Labelled photos from "x-ray", an image-classification folder in younghun-cha/-. The possible labels are: cervical spine, hand, knee, thoracic spine.

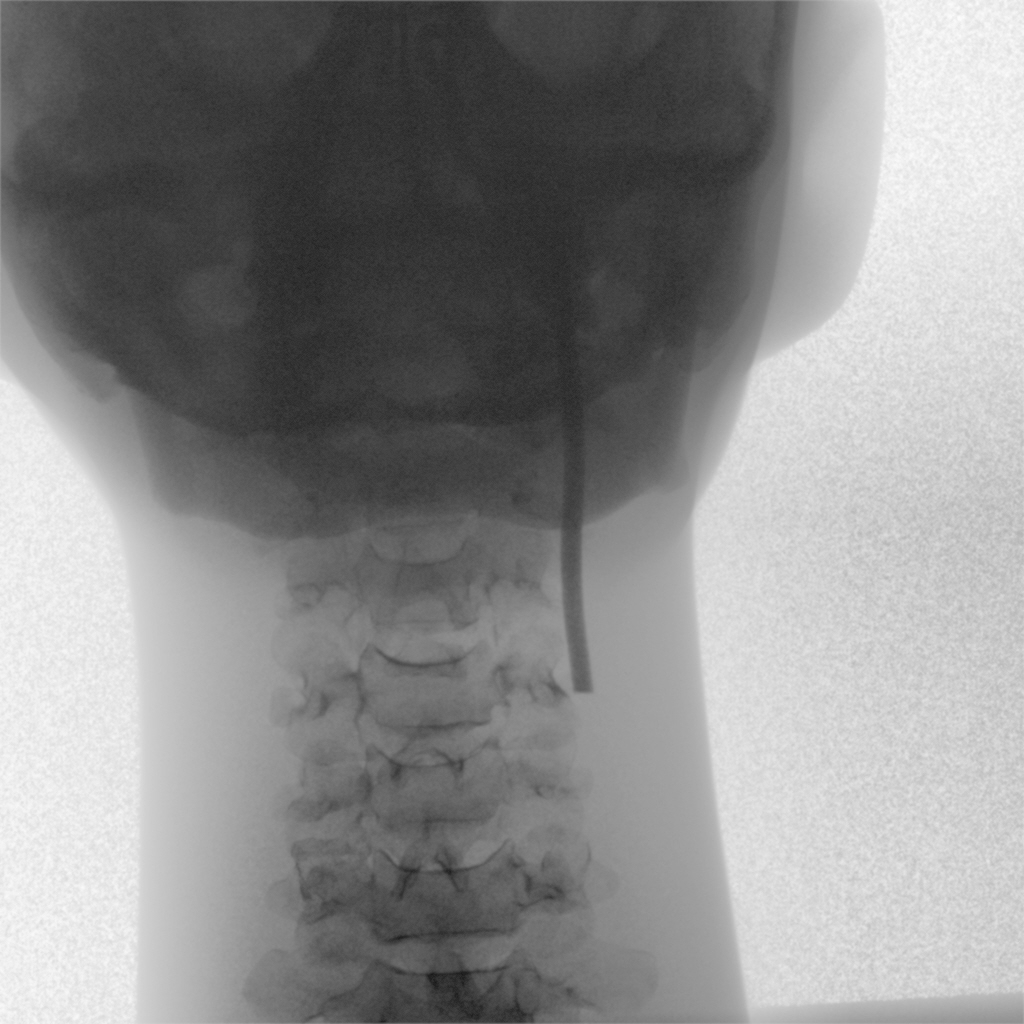
Label: cervical spine

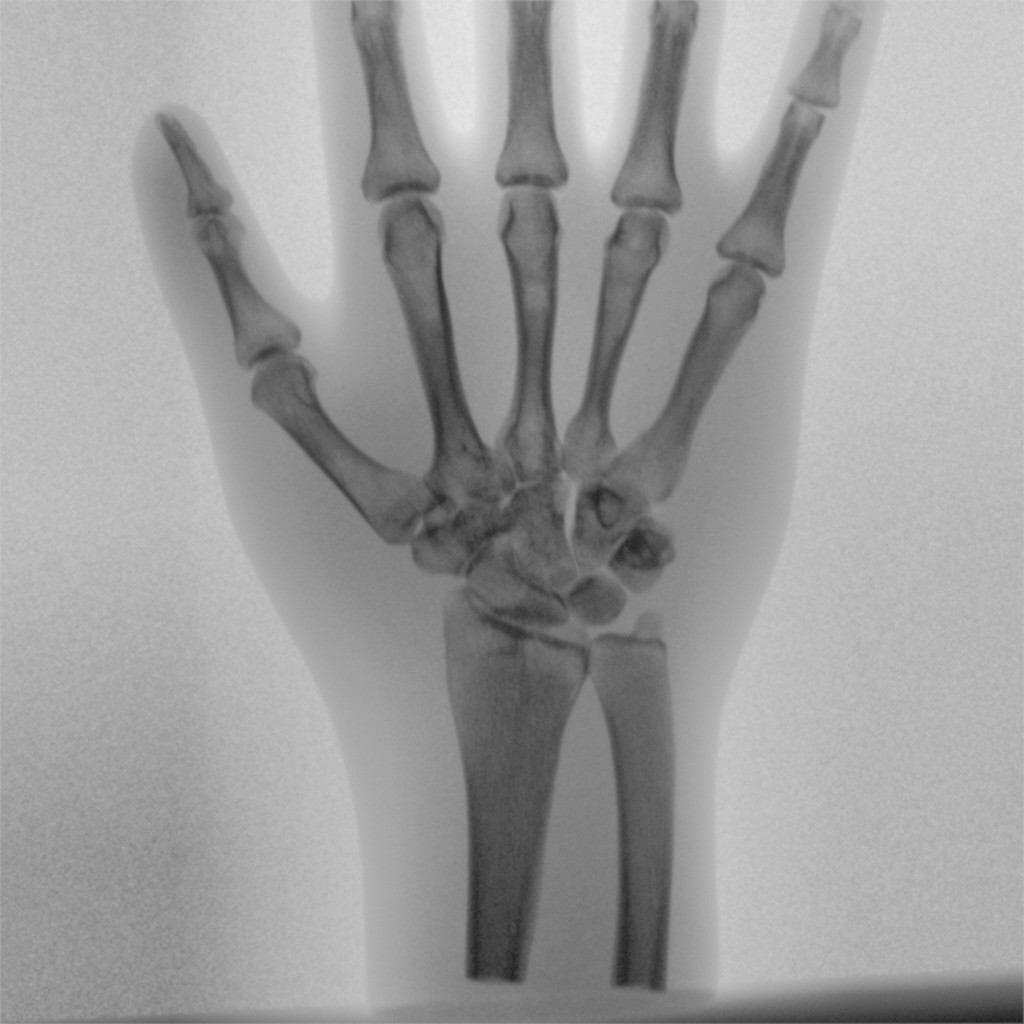
Label: hand

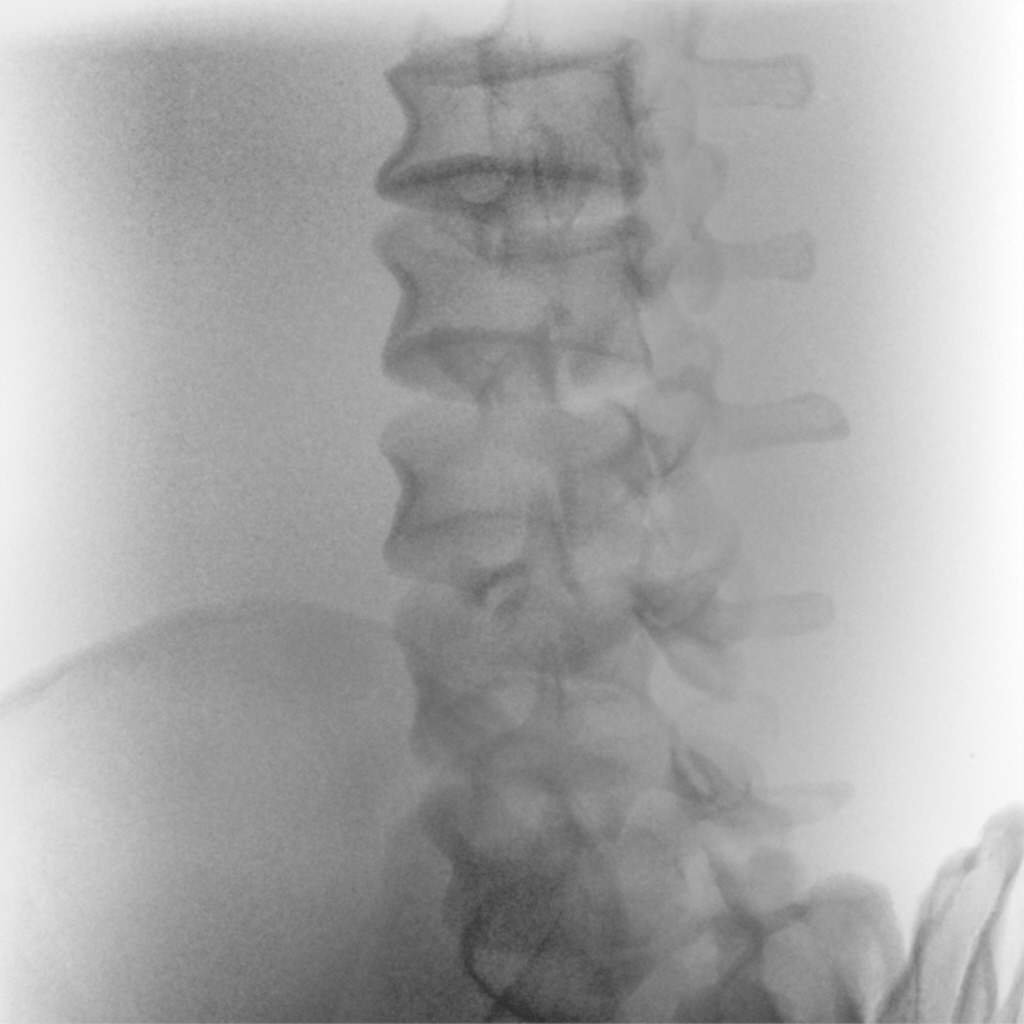
Label: thoracic spine

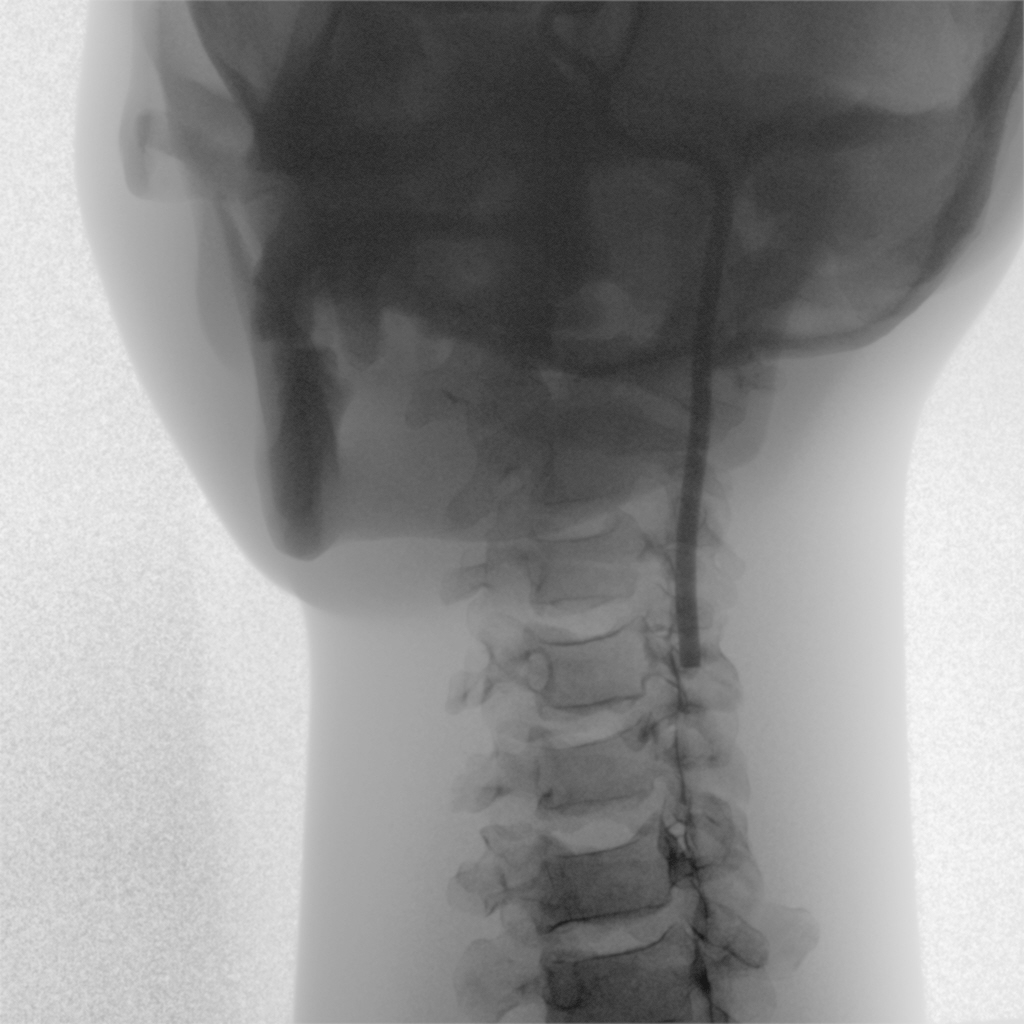
Label: cervical spine

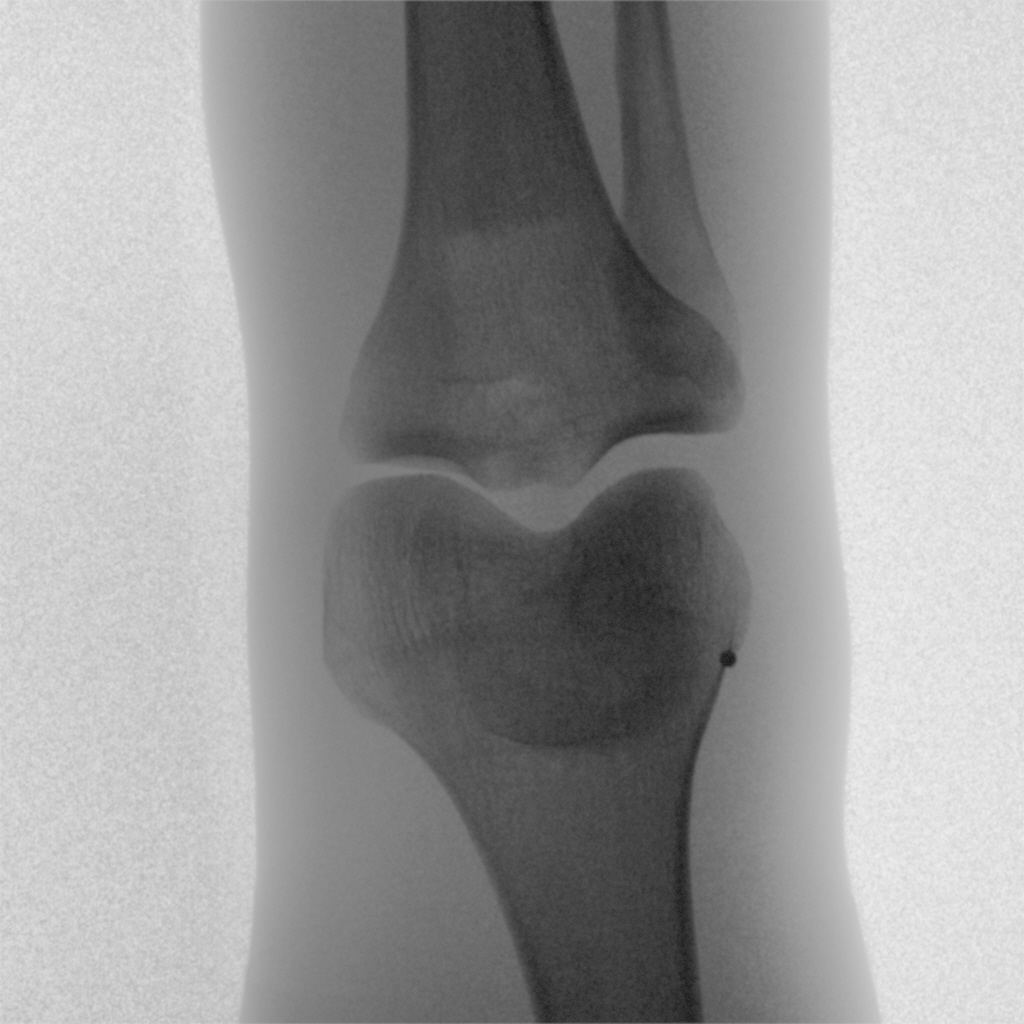
Label: knee

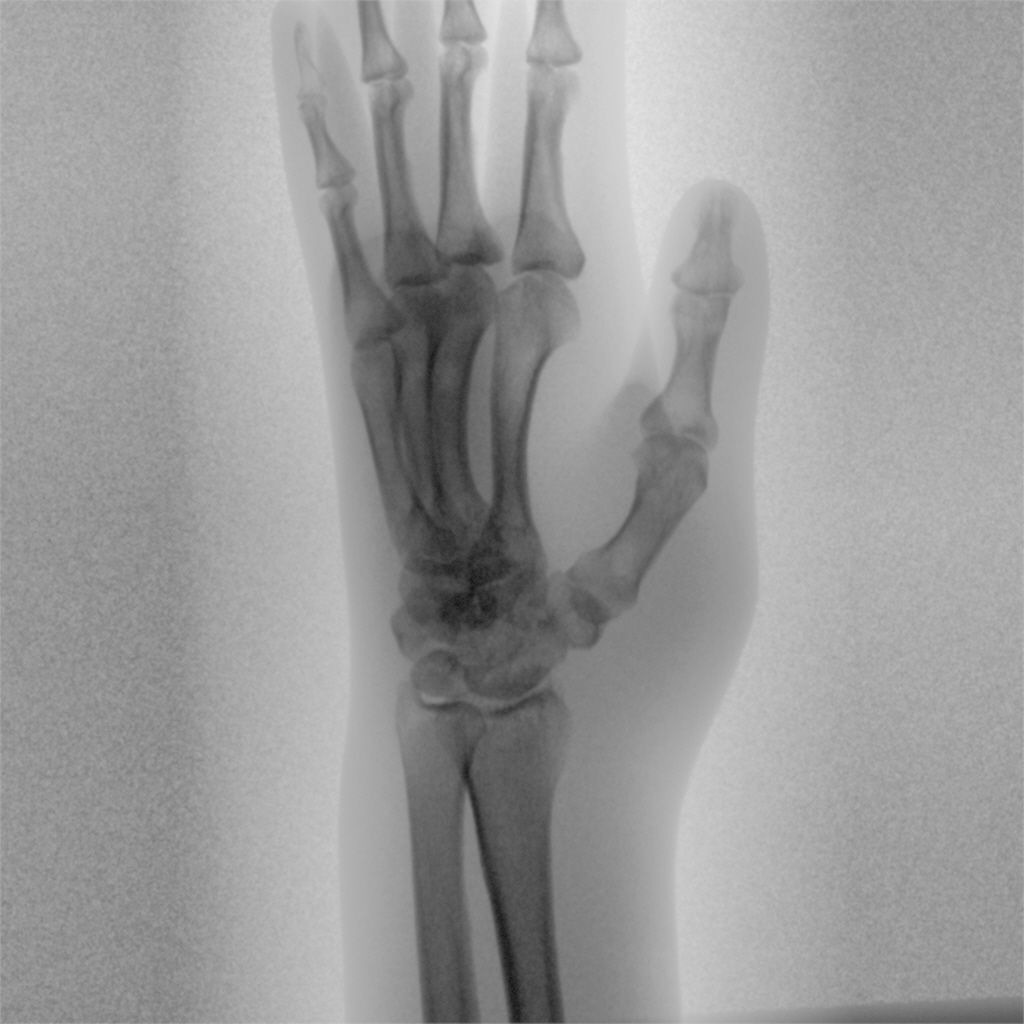
Label: hand
